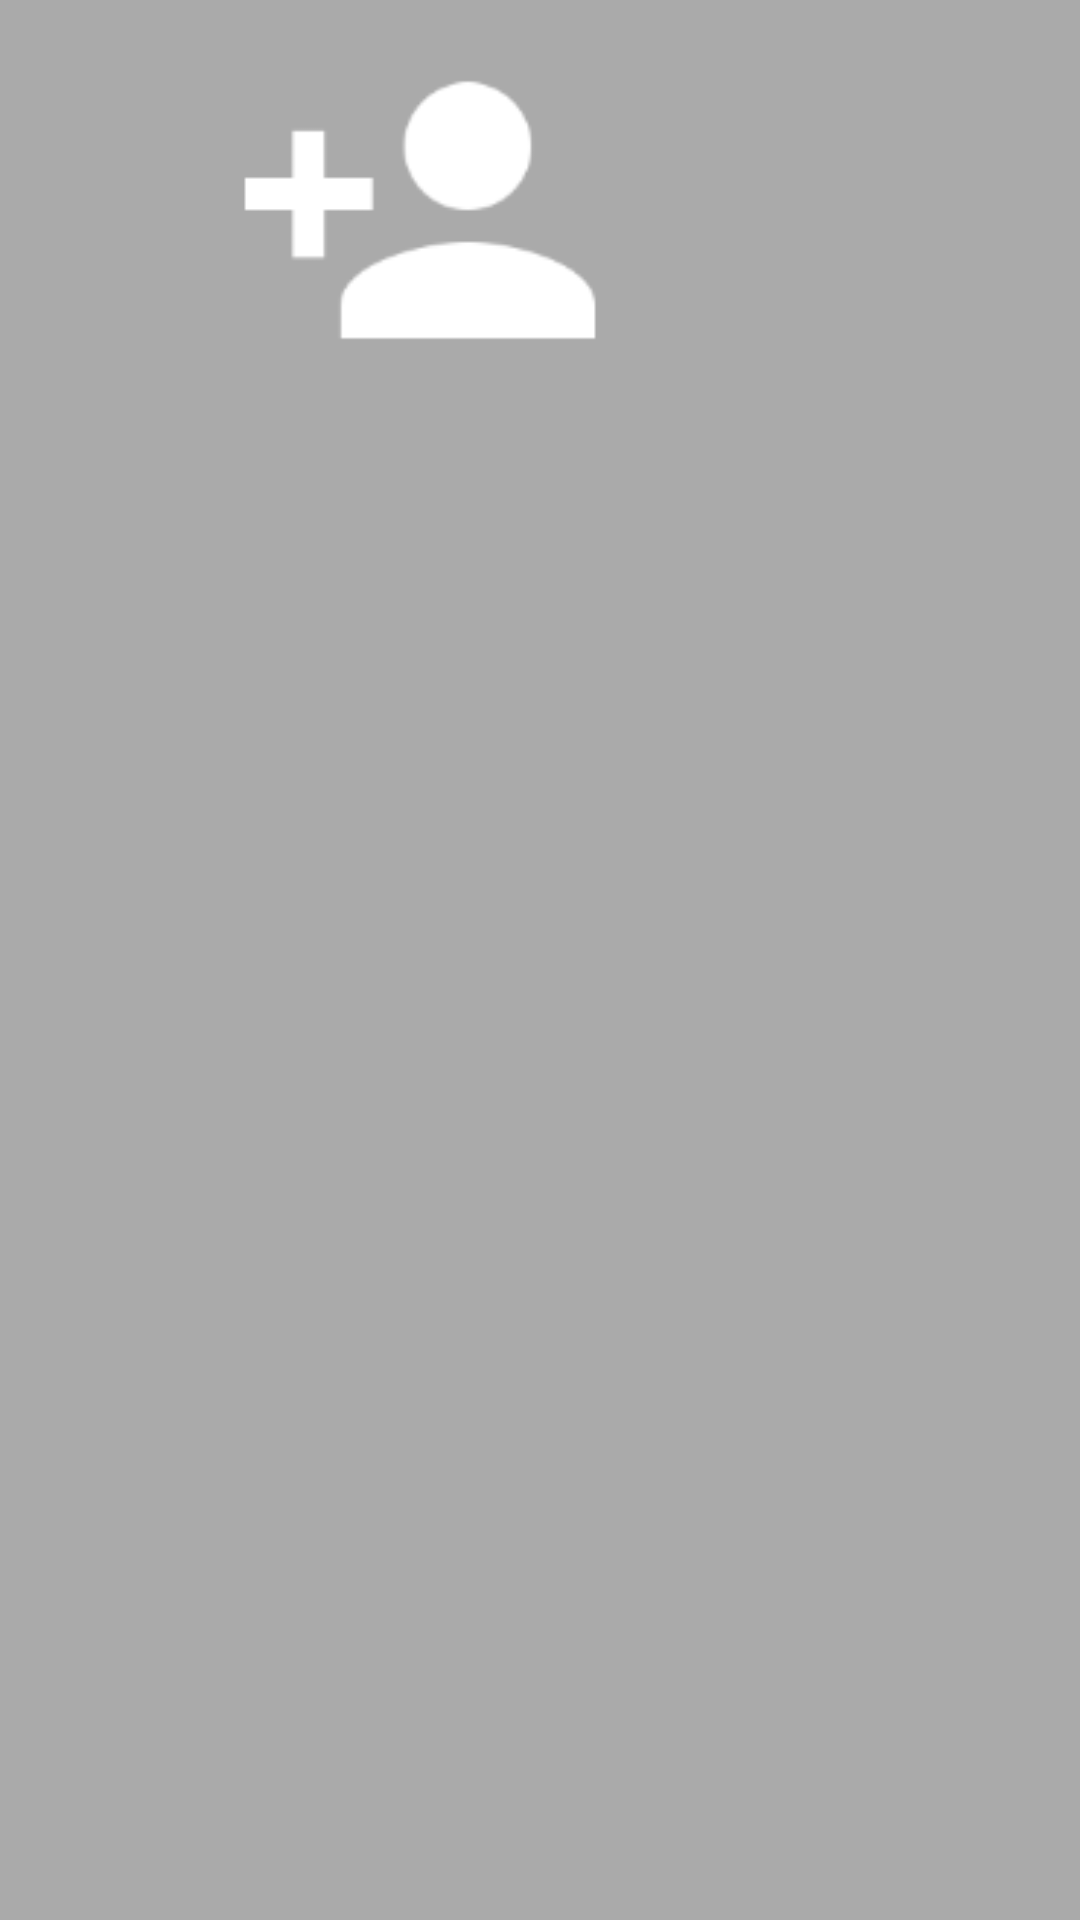

Produce the Android XML layout that renders to this screen, including the resource entries it uses.
<!-- AndroidManifest.xml: application theme AppTheme -->
<!-- res/layout/fragment_navigation_drawer.xml -->
<FrameLayout xmlns:android="http://schemas.android.com/apk/res/android"
    xmlns:tools="http://schemas.android.com/tools" android:layout_width="match_parent"
    android:layout_height="match_parent"
    android:background="#AAA"
    tools:context="droidmemo.pro.nile.droidmemo.NavigationDrawerFragment">

    
<ImageView
    android:layout_width="280dp "
    android:layout_height="140dp"
    android:src="@drawable/ic_person_add_white_48dp"
    />
</FrameLayout>
<!-- resources referenced by this layout -->
<resources>
  <!-- drawable ic_person_add_white_48dp: png bitmap (drawable-hdpi, 1117 bytes) -->
  <style name="AppTheme" parent="AppTheme.Base">
  
      </style>
  <style name="AppTheme.Base" parent="Theme.AppCompat.Light.NoActionBar">
          <item name="colorPrimary">@color/primaryColor</item>
          <item name="colorPrimaryDark">@color/primaryColorDark</item>
  
  
      </style>
  <color name="primaryColor"> #2196F3</color>
  <color name="primaryColorDark">#1976D2</color>
</resources>
